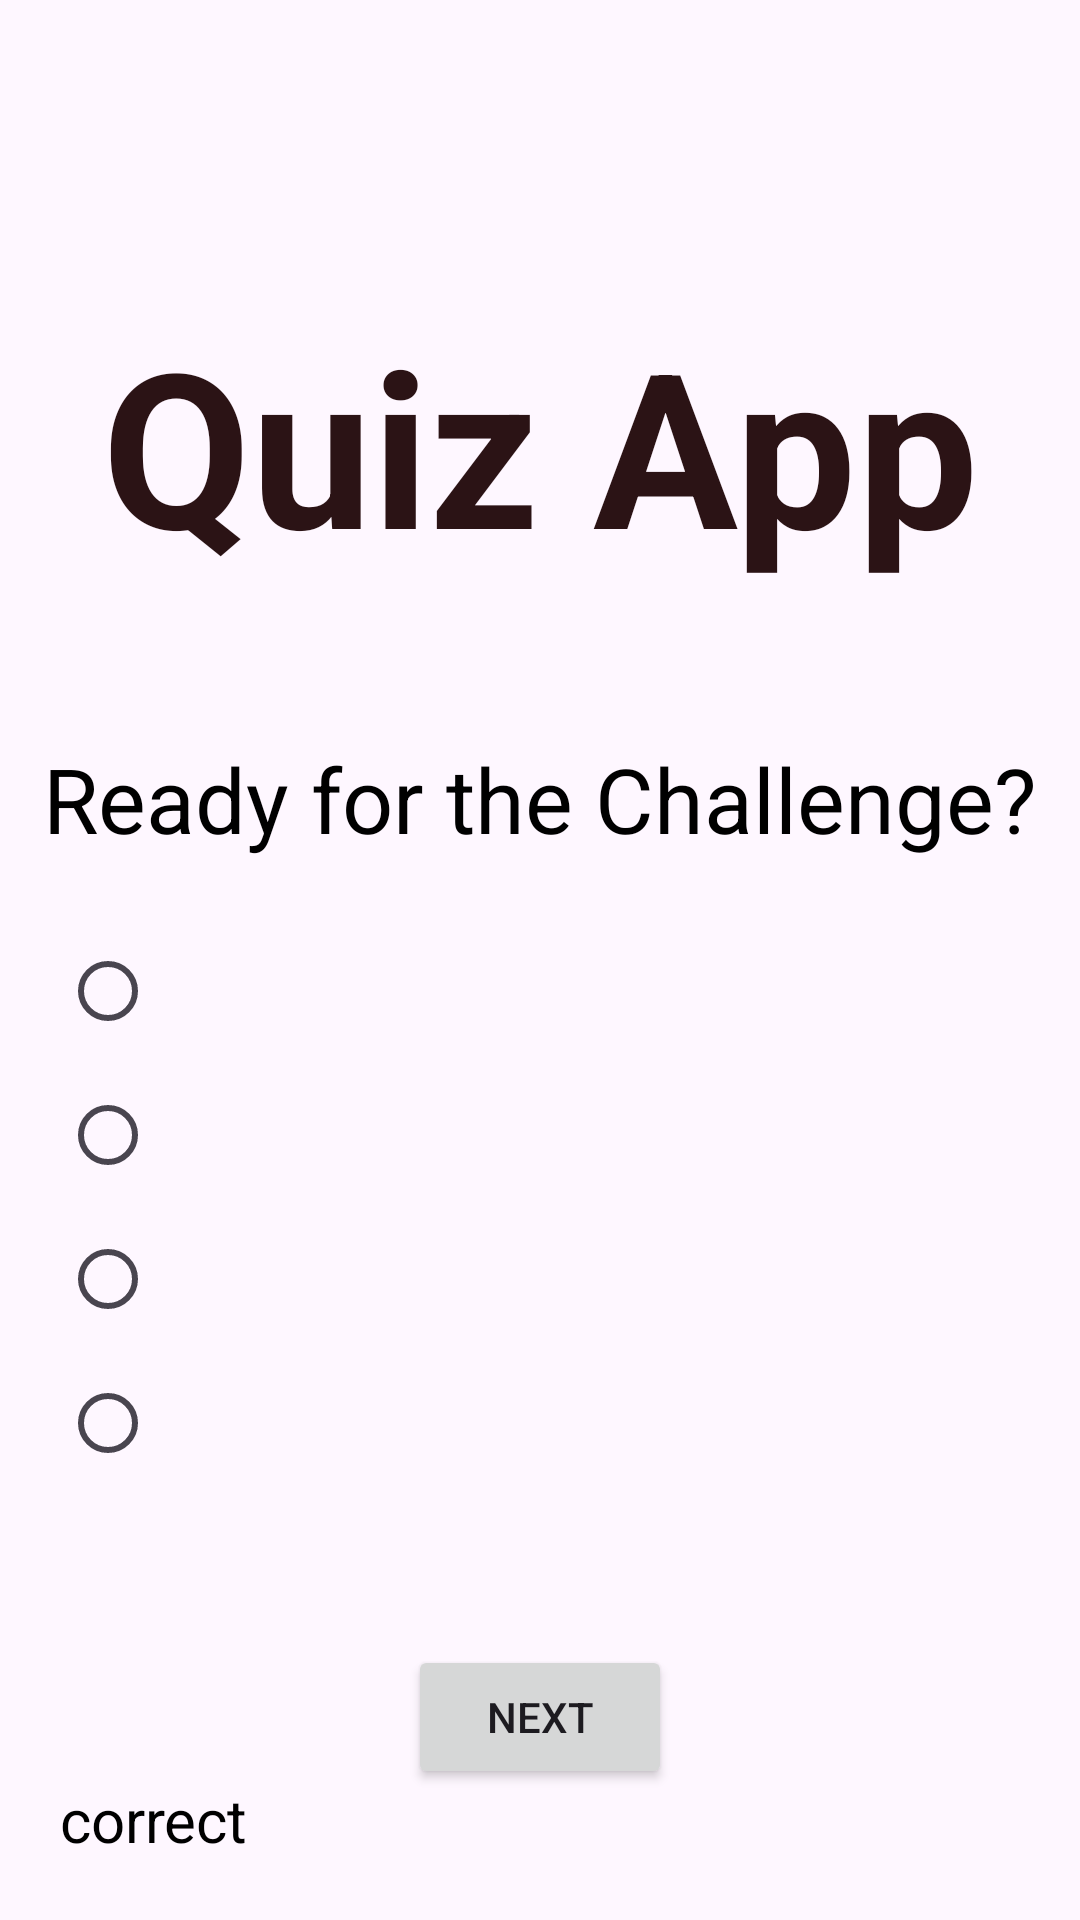

Produce the Android XML layout that renders to this screen, including the resource entries it uses.
<!-- AndroidManifest.xml: application theme Theme.Quizz_app -->
<!-- res/layout/activity_main.xml -->
<?xml version="1.0" encoding="utf-8"?>
<layout
    xmlns:android="http://schemas.android.com/apk/res/android"
    xmlns:app="http://schemas.android.com/apk/res-auto"
    xmlns:tools="http://schemas.android.com/tools">

    <androidx.constraintlayout.widget.ConstraintLayout
        android:layout_width="match_parent"
        android:layout_height="match_parent"
        android:background="@drawable/gradient_back"
        tools:context=".MainActivity">

        <TextView
            android:id="@+id/textView2"
            android:layout_width="wrap_content"
            android:layout_height="wrap_content"
            android:layout_margin="100dp"
            android:layout_marginTop="64dp"
            android:text="Quiz App"
            android:textColor="#2B1315"
            android:textSize="72dp"
            android:textStyle="bold"
            app:layout_constraintEnd_toEndOf="parent"
            app:layout_constraintStart_toStartOf="parent"
            app:layout_constraintTop_toTopOf="parent" />

        <TextView
            android:id="@+id/txtQuestion"
            android:layout_width="wrap_content"
            android:layout_height="wrap_content"
            android:layout_marginTop="50dp"
            android:text="Ready for the Challenge?"
            android:textColor="@color/black"
            android:textSize="30dp"
            app:layout_constraintEnd_toEndOf="parent"
            app:layout_constraintStart_toStartOf="parent"
            app:layout_constraintTop_toBottomOf="@id/textView2" />

        <RadioGroup
            android:layout_width="wrap_content"
            android:layout_height="192dp"
            android:layout_margin="20dp"
            android:layout_marginStart="16dp"
            android:layout_marginTop="16dp"
            android:id="@+id/radioGroup"
            app:layout_constraintStart_toStartOf="parent"
            app:layout_constraintTop_toBottomOf="@+id/txtQuestion">

            <RadioButton
                android:layout_width="match_parent"
                android:layout_height="wrap_content"
                android:text=""
                android:textSize="30sp"
                android:id="@+id/radio1"/>

            <RadioButton
                android:layout_width="match_parent"
                android:layout_height="wrap_content"
                android:text=""
                android:textSize="30sp"
                android:id="@+id/radio2"/>

            <RadioButton
                android:layout_width="match_parent"
                android:layout_height="wrap_content"
                android:text=""
                android:textSize="30sp"
                android:id="@+id/radio3"/>

            <RadioButton
                android:layout_width="match_parent"
                android:layout_height="wrap_content"
                android:text=""
                android:textSize="30sp"
                android:id="@+id/radio4"/>

        </RadioGroup>


        <Button
            android:layout_width="wrap_content"
            android:layout_height="wrap_content"
            android:id="@+id/btnNext"
            android:text="Next"
            android:layout_marginTop="50dp"
            app:layout_constraintEnd_toEndOf="parent"
            app:layout_constraintStart_toStartOf="parent"
            app:layout_constraintTop_toBottomOf="@+id/radioGroup"/>

        <TextView
            android:layout_width="match_parent"
            android:layout_height="wrap_content"
            android:id="@+id/txtResult"
            android:layout_margin="20dp"
            android:layout_marginBottom="16dp"
            android:textSize="20sp"
            android:text="correct"
            android:textColor="@color/black"
            app:layout_constraintBottom_toBottomOf="parent"
            app:layout_constraintEnd_toEndOf="parent"
            app:layout_constraintStart_toStartOf="parent"/>

    </androidx.constraintlayout.widget.ConstraintLayout>
</layout>
<!-- resources referenced by this layout -->
<resources>
  <style name="Theme.Quizz_app" parent="Base.Theme.Quizz_app" />
  <style name="Base.Theme.Quizz_app" parent="Theme.Material3.DayNight.NoActionBar">
          
          
      </style>
  <!-- not gathered from this repository: default colours our renderer supplied (Android Studio template values) -->
  <color name="black">#FF000000</color>
</resources>
